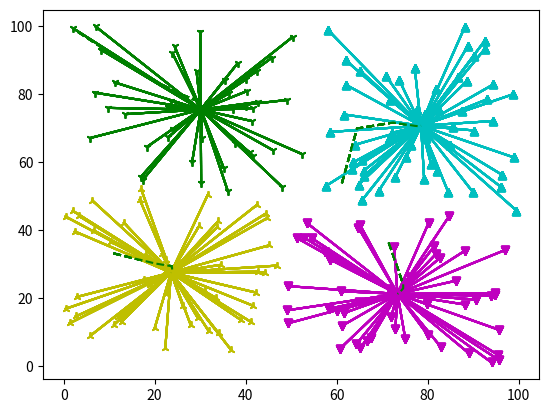

Write the Python code that produced this figure.
''' k-means method
'''

import time
import sys
import random
import math
import matplotlib.pyplot as plt

N = 200
# space need to be persistent
PointsNearestCenter = [0 for i in range(N)] # need to keep this information for judgement


class Point:
    def __init__(self, coordinate):
        '''
        coordinate: [x,y]
        '''
        self.coordinate = coordinate
        self.dim = len(coordinate)
    
    def __repr__(self):
        return str(self.coordinate)

class Cluster:
    ''' a set of Point-class objectives
    '''
    def __init__(self, Points):
        if len(Points) == 0:
            raise Exception("Err: empty cluster")
        
        self.Points = Points
        self.point_dim = len(Points[0].coordinate)

        for P in Points:
            if P.dim != self.point_dim:
                raise Exception("Err: cluster's points' dimensions not the same")
        
        self.centroid = self.calculateCentroid()
    
    def calculateCentroid(self):
        '''find cluster centroid
        '''

        num_points = len(self.Points)
        
        # extract coordinate data of points
        coordinates = [P.coordinate for P in self.Points]
        coordinates_transpose = list(map(list, zip(*coordinates)))
        coordinates_centroid = [math.fsum(i)/num_points for i in coordinates_transpose]
        return Point(coordinates_centroid)

class K_means:
    def __init__(self, k, Points, initial):
        self.k = k
        self.Points =  Points
        self.initial = initial

    def Kmeans(self):
        ''' simple Kmeans
        k: divide into k clusters
        Points: list of Point(class object)
        '''
        if len(self.Points) == 0: # assert Points is not empty
            raise Exception("Err: Points is empty.")

        # get points coordinate
        points = [P.coordinate for P in self.Points]

        # store clusters' centroid trajectory
        centroid_traj = [ [] for i in range(self.k)]

        for i in range(len(self.initial)):
            centroid_traj[i].append(self.initial[i])

        # assignment
        Set_Clusters, converge = self.KmeansAssignment(points, self.initial)

        for i in range(len(Set_Clusters)):
            centroid_traj[i].append(Set_Clusters[i].centroid.coordinate)

        # iterate until algo converges
        count = 0
        while converge == 0:
            # recalculate new virtual cluster centroid
            centroids = self.CalculateCentroid(Set_Clusters)
            
            #assignment
            Set_Clusters, converge = self.KmeansAssignment(points, centroids)
            
            #save traj
            for i in range(len(Set_Clusters)):
                centroid_traj[i].append(Set_Clusters[i].centroid.coordinate)
            
            count += 1
            

        print("k-means converges afer ",count, "iterations", end='\n')
        
        return Set_Clusters, centroid_traj

    def CalculateCentroid(self, Set_Clusters):

        centroid = [[] for i in range(self.k)]

        for i in range(self.k):
            Points = Set_Clusters[i].Points
            n_points = len(Points)
            points = [p.coordinate for p in Points]
            transpose = list(map(list, zip(*points)))
            sum_x = sum(transpose[0])
            sum_y = sum(transpose[1])
            c = [sum_x/n_points, sum_y/n_points]
            centroid[i] = c
        return centroid

    def KmeansAssignment(self, points, centroids):
        # k-cluster centroids
        k = self.k
        # number of points
        n_points = len(points)
        # k clusters
        clusters = [[] for i in range(k)]
        
        converge_flag = 1

        for i in range(len(points)):
            p = points[i]
            p_all_dist = []
            for c in centroids:
                d = sum([(a-b)**2 for a, b in zip(p, c)])
                p_all_dist.append(d)
            index = p_all_dist.index(min(p_all_dist))
            # judge whether point has changed cluster?
            if index != PointsNearestCenter[i]: 
                # update index
                PointsNearestCenter[i] = index
                converge_flag = 0 # have not converge yet

        for i in range(n_points):
            cluster_index = PointsNearestCenter[i]
            point = points[i]

            # assign point to closet c-centered cluster 
            clusters[cluster_index].append(Point(point))
    
        Set_Cluster = []
        for c in clusters:
            Set_Cluster.append(Cluster(c))

        return Set_Cluster, converge_flag

def PointGen(dim, lower, upper):
    ''' Generate 
    '''
    p = Point([random.uniform(lower, upper) for i in range(dim)])
    return p

def Plot(Set_Cluster, traj):
    color = ["m", "c", "g", "y", "b", "crimson", "silver", "orangered", "tomato", "pink"]
    mark = ["v", "^", "1", "2", "p", "*", "x", "X", "D", "h"]
    
    n_cluster = len(Set_Cluster)

    for i in range(n_cluster):
        c = Set_Cluster[i] # c is Cluster objective
        coords = [p.coordinate for p in c.Points]
        centroid = c.centroid.coordinate
        # plot points
        for t in coords:
            plt.plot([t[0], centroid[0]], [t[1], centroid[1]], c=color[i], marker=mark[i])
        # plt.plot(centroid[0], centroid[1], c=color[i], marker='d')

    
    # number of clusters
    k = len(traj)

    for i in range(k):
        t = traj[i]
        transpose = list(map(list, zip(*t)))
        plt.plot(transpose[0], transpose[1], 'g--')

    plt.show()


def main():
    dim = 2
    lb = 0
    ub = 100
    

    # initialization randomly generate k centers
    k = 4
    initial_centroids_1 = [[random.uniform(0,100) for i in range(dim)] for j in range(k)]
    
    # 
    # initial test
    #
    # k = 3
    # initial_centroids_2 = [
    #     [100, 0],
    #     [0, 0],
    #     [0, 100]
    # ]

    # generate Points
    Points = [PointGen(dim, lb, ub) for i in range(N)]

    for i in range(10):
        handle = K_means(k, Points, initial_centroids_1)
        result, traj = handle.Kmeans()
        Plot(result, traj)


if __name__ == "__main__":
    main()
